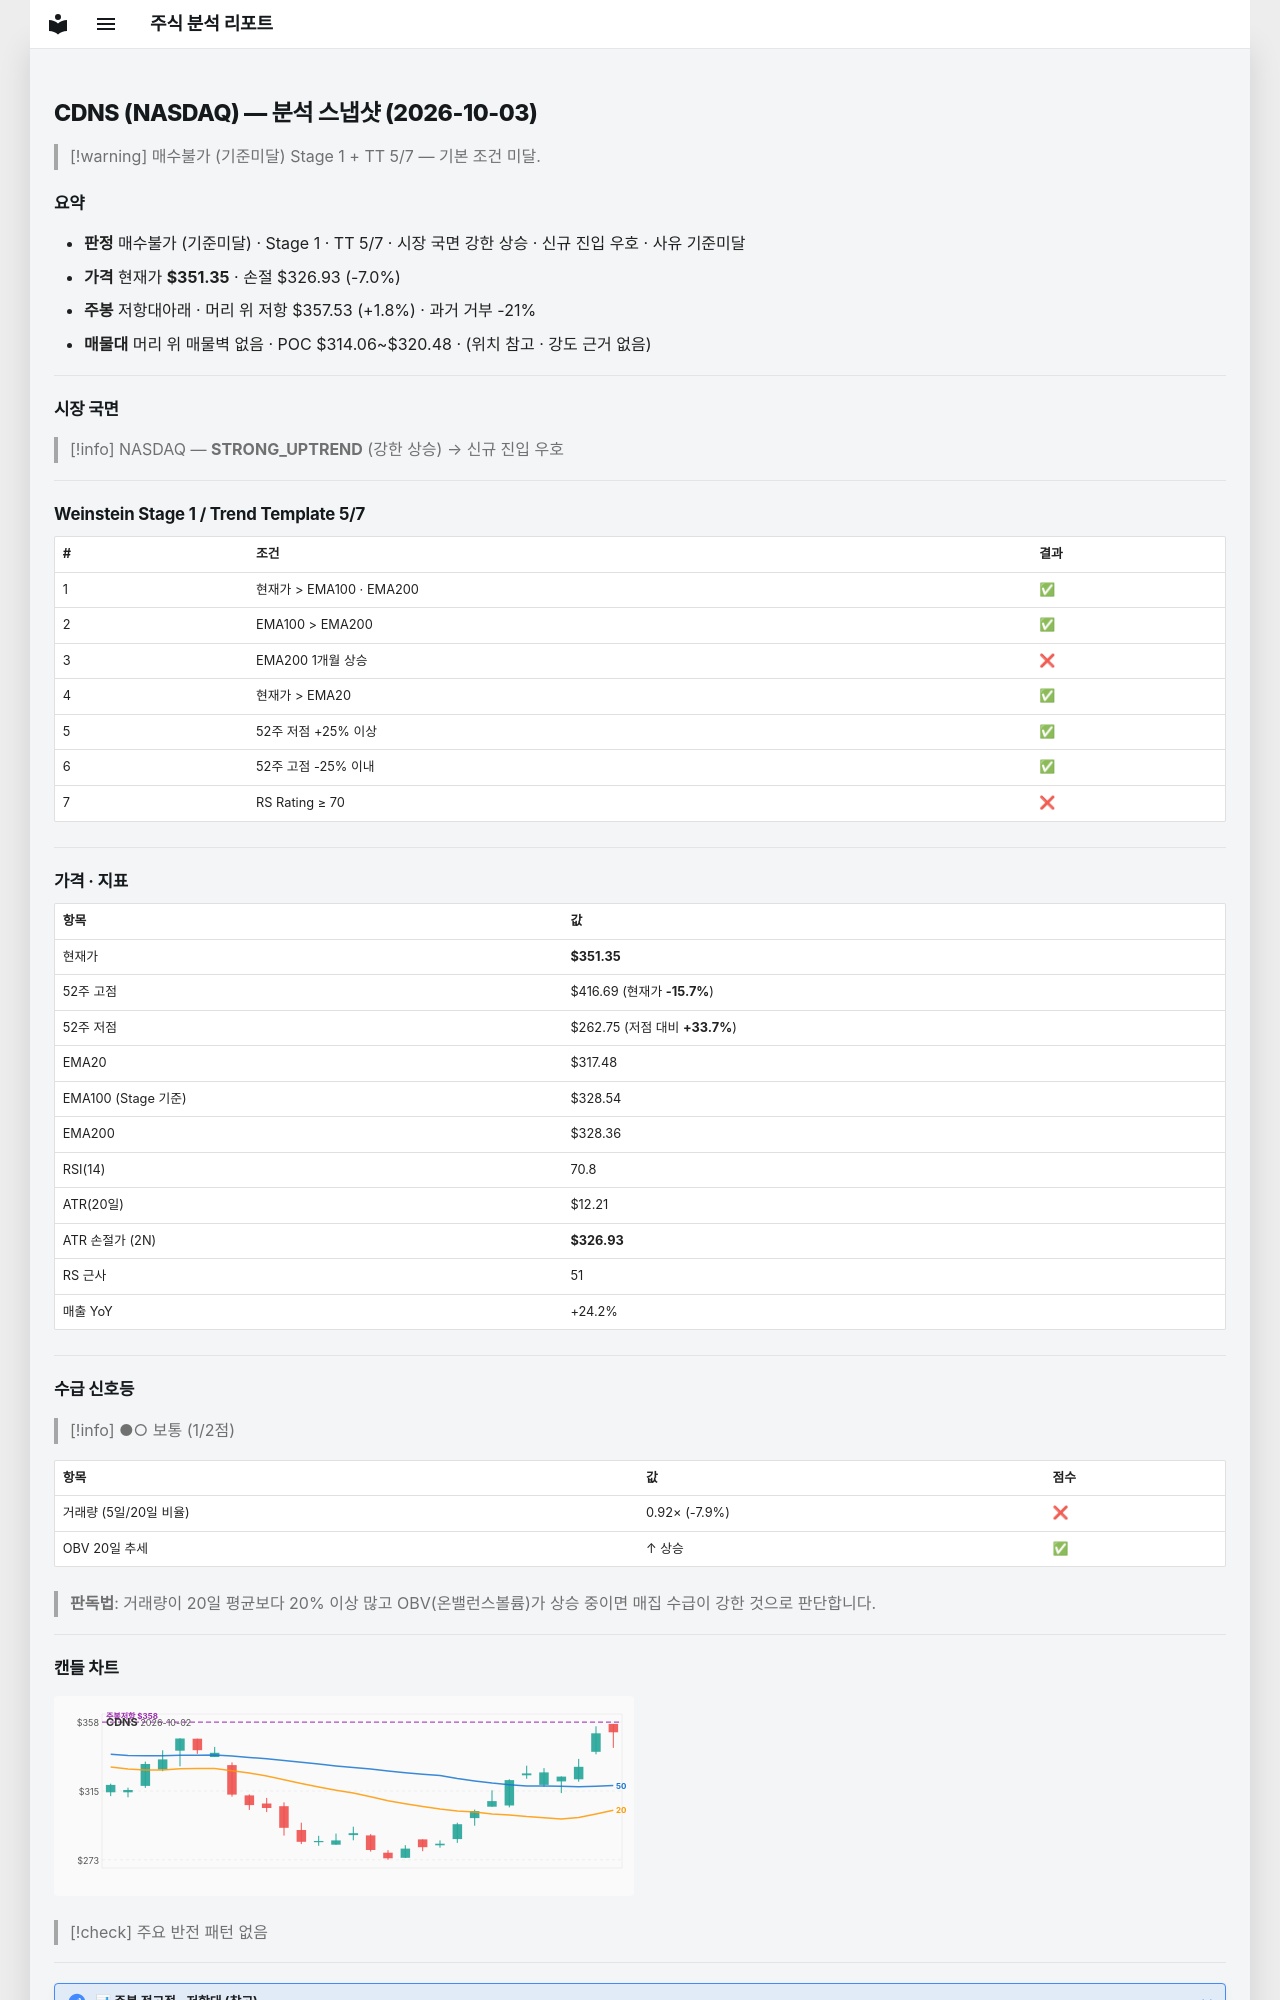

repository: soloandco/stock-reports · page: snapshots/CDNS-2026-10-03/index.html · generator: mkdocs

---
type: analysis-snapshot
title: CDNS 분석 스냅샷
ticker: CDNS
market: NASDAQ
created: 2026-10-03
updated: 2026-10-03
bar-date: 2026-10-02
verdict: 매수불가
verdict-reason: 기준미달
real-rr: 0.25
sma50-gap-pct: 10.7
weekly-position: 저항대아래
weekly-overhead-price: 357.53
weekly-overhead-pct: 1.8
stage: 1
trend-template-score: 5
tt-max: 7
ma-set: ema-20-100-200
price: 351.3500061035156
stop-price: 326.9261158329717
market-regime: STRONG_UPTREND
supply-demand-score: 1/2
supply-demand-label: 보통
status: tracking
tags:
  - stock-agent
  - watchlist
  - CDNS
  - analysis
related:
  - "[[analysis-template]]"
---

# CDNS (NASDAQ) — 분석 스냅샷 (2026-10-03)

> [!warning] 매수불가 (기준미달)
> Stage 1 + TT 5/7 — 기본 조건 미달.

## 요약

- **판정** 매수불가 (기준미달) · Stage 1 · TT 5/7 · 시장 국면 강한 상승 · 신규 진입 우호 · 사유 기준미달
- **가격** 현재가 **$351.35** · 손절 $326.93 (-7.0%)
- **주봉** 저항대아래 · 머리 위 저항 $357.53 (+1.8%) · 과거 거부 -21%
- **매물대** 머리 위 매물벽 없음 · POC $314.06~$320.48 · (위치 참고 · 강도 근거 없음)

---

## 시장 국면

> [!info] NASDAQ — **STRONG_UPTREND** (강한 상승) → 신규 진입 우호

---

## Weinstein Stage 1 / Trend Template 5/7

| # | 조건 | 결과 |
|---|------|------|
| 1 | 현재가 > EMA100 · EMA200 | ✅ |
| 2 | EMA100 > EMA200 | ✅ |
| 3 | EMA200 1개월 상승 | ❌ |
| 4 | 현재가 > EMA20 | ✅ |
| 5 | 52주 저점 +25% 이상 | ✅ |
| 6 | 52주 고점 -25% 이내 | ✅ |
| 7 | RS Rating ≥ 70 | ❌ |

---

## 가격 · 지표

| 항목 | 값 |
|------|---|
| 현재가 | **$351.35** |
| 52주 고점 | $416.69 (현재가 **-15.7%**) |
| 52주 저점 | $262.75 (저점 대비 **+33.7%**) |
| EMA20 | $317.48 |
| EMA100 (Stage 기준) | $328.54 |
| EMA200 | $328.36 |
| RSI(14) | 70.8 |
| ATR(20일) | $12.21 |
| ATR 손절가 (2N) | **$326.93** |
| RS 근사 | 51 |
| 매출 YoY | +24.2% |

---
## 수급 신호등

> [!info] ●○ 보통 (1/2점)

| 항목 | 값 | 점수 |
|------|------|------|
| 거래량 (5일/20일 비율) | 0.92× (-7.9%) | ❌ |
| OBV 20일 추세 | ↑ 상승 | ✅ |

> **판독법**: 거래량이 20일 평균보다 20% 이상 많고 OBV(온밸런스볼륨)가 상승 중이면 매집 수급이 강한 것으로 판단합니다.

---
